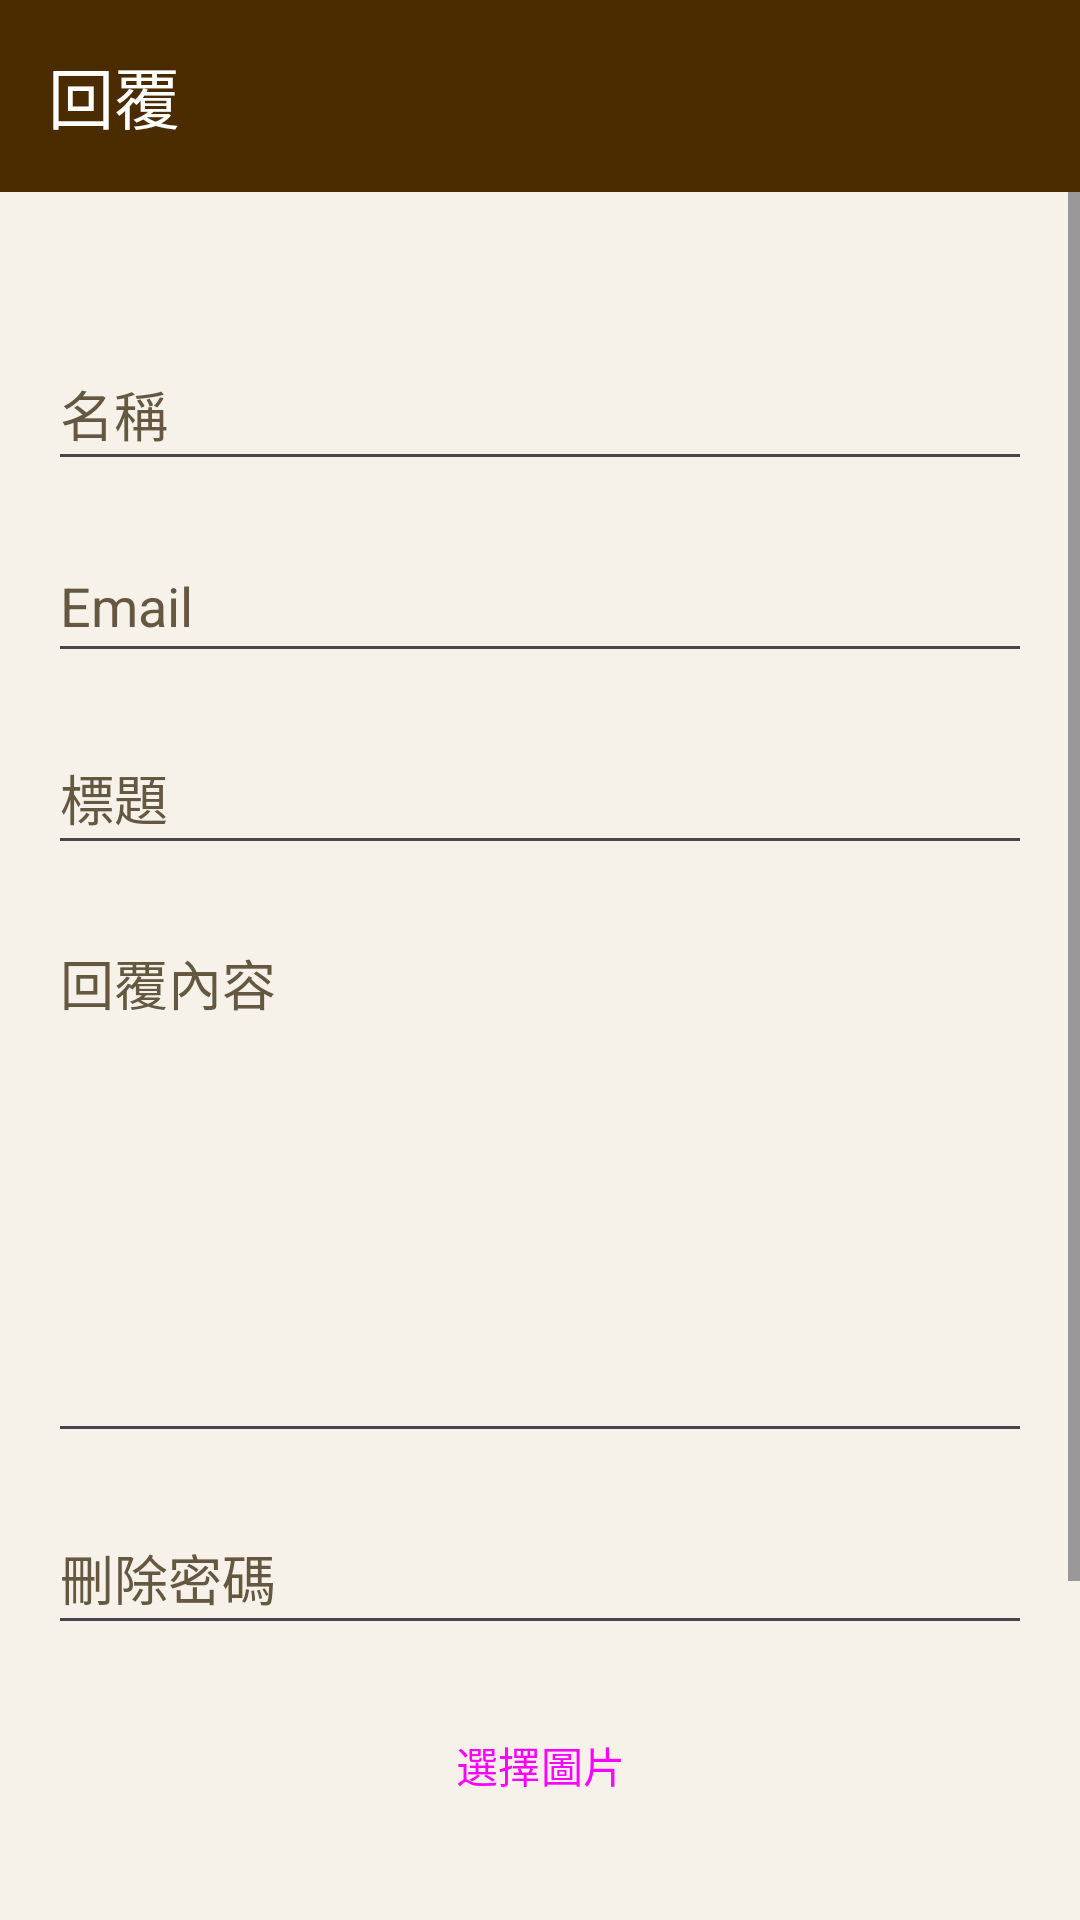

This screen was rendered from an Android layout file. Write that file and the resources it references.
<!-- AndroidManifest.xml: application theme Theme.KomicaReader -->
<!-- res/layout/activity_reply.xml -->
<?xml version="1.0" encoding="utf-8"?>
<androidx.constraintlayout.widget.ConstraintLayout xmlns:android="http://schemas.android.com/apk/res/android"
    xmlns:app="http://schemas.android.com/apk/res-auto"
    android:layout_width="match_parent"
    android:layout_height="match_parent"
    android:background="@color/kr_background">

    <com.google.android.material.appbar.MaterialToolbar
        android:id="@+id/toolbar"
        style="@style/Widget.Komica.Toolbar"
        android:layout_width="0dp"
        android:layout_height="64dp"
        app:layout_constraintEnd_toEndOf="parent"
        app:layout_constraintStart_toStartOf="parent"
        app:layout_constraintTop_toTopOf="parent"
        app:navigationIcon="@drawable/ic_arrow_back"
        app:title="@string/title_reply" />

    <ProgressBar
        android:id="@+id/progressBar"
        style="?android:attr/progressBarStyleHorizontal"
        android:layout_width="0dp"
        android:layout_height="4dp"
        android:indeterminate="true"
        android:visibility="gone"
        app:layout_constraintEnd_toEndOf="parent"
        app:layout_constraintStart_toStartOf="parent"
        app:layout_constraintTop_toBottomOf="@id/toolbar" />

    <ScrollView
        android:layout_width="0dp"
        android:layout_height="0dp"
        android:fillViewport="true"
        app:layout_constraintBottom_toBottomOf="parent"
        app:layout_constraintEnd_toEndOf="parent"
        app:layout_constraintStart_toStartOf="parent"
        app:layout_constraintTop_toBottomOf="@id/progressBar">

        <LinearLayout
            android:layout_width="match_parent"
            android:layout_height="wrap_content"
            android:orientation="vertical"
            android:padding="16dp">

            <TextView
                android:id="@+id/statusText"
                android:layout_width="match_parent"
                android:layout_height="wrap_content"
                android:textAppearance="?attr/textAppearanceBodySmall"
                android:textColor="@color/kr_muted" />

            <EditText
                android:id="@+id/nameEdit"
                android:layout_width="match_parent"
                android:layout_height="wrap_content"
                android:layout_marginTop="16dp"
                android:hint="@string/hint_name"
                android:inputType="textPersonName"
                android:minHeight="48dp"
                android:textColor="@color/kr_text"
                android:textColorHint="@color/kr_muted" />

            <EditText
                android:id="@+id/emailEdit"
                android:layout_width="match_parent"
                android:layout_height="wrap_content"
                android:layout_marginTop="16dp"
                android:hint="@string/hint_email"
                android:inputType="textEmailAddress"
                android:minHeight="48dp"
                android:textColor="@color/kr_text"
                android:textColorHint="@color/kr_muted" />

            <EditText
                android:id="@+id/titleEdit"
                android:layout_width="match_parent"
                android:layout_height="wrap_content"
                android:layout_marginTop="16dp"
                android:hint="@string/hint_title"
                android:inputType="text"
                android:minHeight="48dp"
                android:textColor="@color/kr_text"
                android:textColorHint="@color/kr_muted" />

            <EditText
                android:id="@+id/contentEdit"
                android:layout_width="match_parent"
                android:layout_height="180dp"
                android:layout_marginTop="16dp"
                android:gravity="top|start"
                android:hint="@string/hint_reply_content"
                android:inputType="textMultiLine|textCapSentences"
                android:textColor="@color/kr_text"
                android:textColorHint="@color/kr_muted" />

            <EditText
                android:id="@+id/passwordEdit"
                android:layout_width="match_parent"
                android:layout_height="wrap_content"
                android:layout_marginTop="16dp"
                android:hint="@string/hint_delete_password"
                android:inputType="textPassword"
                android:minHeight="48dp"
                android:textColor="@color/kr_text"
                android:textColorHint="@color/kr_muted" />

            <Button
                android:id="@+id/imageButton"
                style="?attr/materialButtonOutlinedStyle"
                android:layout_width="match_parent"
                android:layout_height="wrap_content"
                android:layout_marginTop="16dp"
                android:minHeight="48dp"
                android:text="@string/action_choose_image" />

            <TextView
                android:id="@+id/imageText"
                android:layout_width="match_parent"
                android:layout_height="wrap_content"
                android:layout_marginTop="8dp"
                android:textAppearance="?attr/textAppearanceBodySmall"
                android:textColor="@color/kr_muted" />

            
            <Button
                android:id="@+id/submitButton"
                android:layout_width="match_parent"
                android:layout_height="wrap_content"
                android:layout_marginTop="24dp"
                android:minHeight="48dp"
                android:text="@string/action_submit_reply" />

            <Button
                android:id="@+id/browserButton"
                style="@style/Widget.Material3.Button.TextButton"
                android:layout_width="match_parent"
                android:layout_height="wrap_content"
                android:layout_marginTop="8dp"
                android:minHeight="48dp"
                android:text="@string/action_use_web_reply" />
        </LinearLayout>
    </ScrollView>
</androidx.constraintlayout.widget.ConstraintLayout>
<!-- resources referenced by this layout -->
<resources>
  <color name="kr_background">#F7F2E9</color>
  <color name="kr_muted">#655840</color>
  <color name="kr_text">#211B10</color>
  <string name="action_choose_image">選擇圖片</string>
  <string name="action_submit_reply">送出回覆</string>
  <string name="action_use_web_reply">使用網站回覆頁</string>
  <string name="hint_delete_password">刪除密碼</string>
  <string name="hint_email">Email</string>
  <string name="hint_name">名稱</string>
  <string name="hint_reply_content">回覆內容</string>
  <string name="hint_title">標題</string>
  <string name="title_reply">回覆</string>
  <style name="Widget.Komica.Toolbar" parent="Widget.Material3.Toolbar">
  
          <item name="android:background">@color/kr_toolbar</item>
  
          <item name="titleTextColor">@android:color/white</item>
  
          <item name="subtitleTextColor">#B3FFFFFF</item>
  
          <item name="navigationIconTint">@android:color/white</item>
  
          <item name="android:elevation">0dp</item>
  
          <item name="android:theme">@style/ThemeOverlay.Komica.Toolbar</item>
  
      </style>
  <style name="Theme.KomicaReader" parent="Theme.Material3.DayNight.NoActionBar">
  
          <item name="colorPrimary">@color/kr_primary</item>
  
          <item name="colorOnPrimary">@color/kr_on_primary</item>
  
          <item name="colorPrimaryContainer">@color/kr_fab</item>
  
          <item name="colorOnPrimaryContainer">@color/kr_on_fab</item>
  
          <item name="colorSecondary">@color/kr_secondary</item>
  
          <item name="colorSecondaryContainer">@color/kr_fab</item>
  
          <item name="colorOnSecondaryContainer">@color/kr_on_fab</item>
  
          <item name="android:colorBackground">@color/kr_background</item>
  
          <item name="colorOnBackground">@color/kr_text</item>
  
          <item name="colorSurface">@color/kr_surface</item>
  
          <item name="colorOnSurface">@color/kr_text</item>
  
          <item name="colorSurfaceVariant">@color/kr_thumbnail_background</item>
  
          <item name="colorOnSurfaceVariant">@color/kr_muted</item>
  
          <item name="colorOutline">@color/kr_outline</item>
  
          <item name="android:statusBarColor">@color/kr_toolbar</item>
  
          <item name="android:navigationBarColor">@color/kr_surface</item>
  
          <item name="android:windowLightStatusBar">false</item>
  
          <item name="android:windowLightNavigationBar">true</item>
  
          <item name="android:windowNoTitle">true</item>
  
      </style>
  <color name="kr_toolbar">#4A2C00</color>
  <style name="ThemeOverlay.Komica.Toolbar" parent="ThemeOverlay.Material3.Dark.ActionBar">
  
          <item name="colorControlNormal">@android:color/white</item>
  
          <item name="actionMenuTextColor">@android:color/white</item>
  
      </style>
  <color name="kr_primary">#B25E00</color>
  <color name="kr_on_primary">#FFFFFF</color>
  <color name="kr_fab">#FFDDB5</color>
  <color name="kr_on_fab">#5B3A00</color>
  <color name="kr_secondary">#1565C0</color>
  <color name="kr_surface">#FFFCF5</color>
  <color name="kr_thumbnail_background">#EFE7D8</color>
  <color name="kr_outline">#E3D8C4</color>
</resources>
